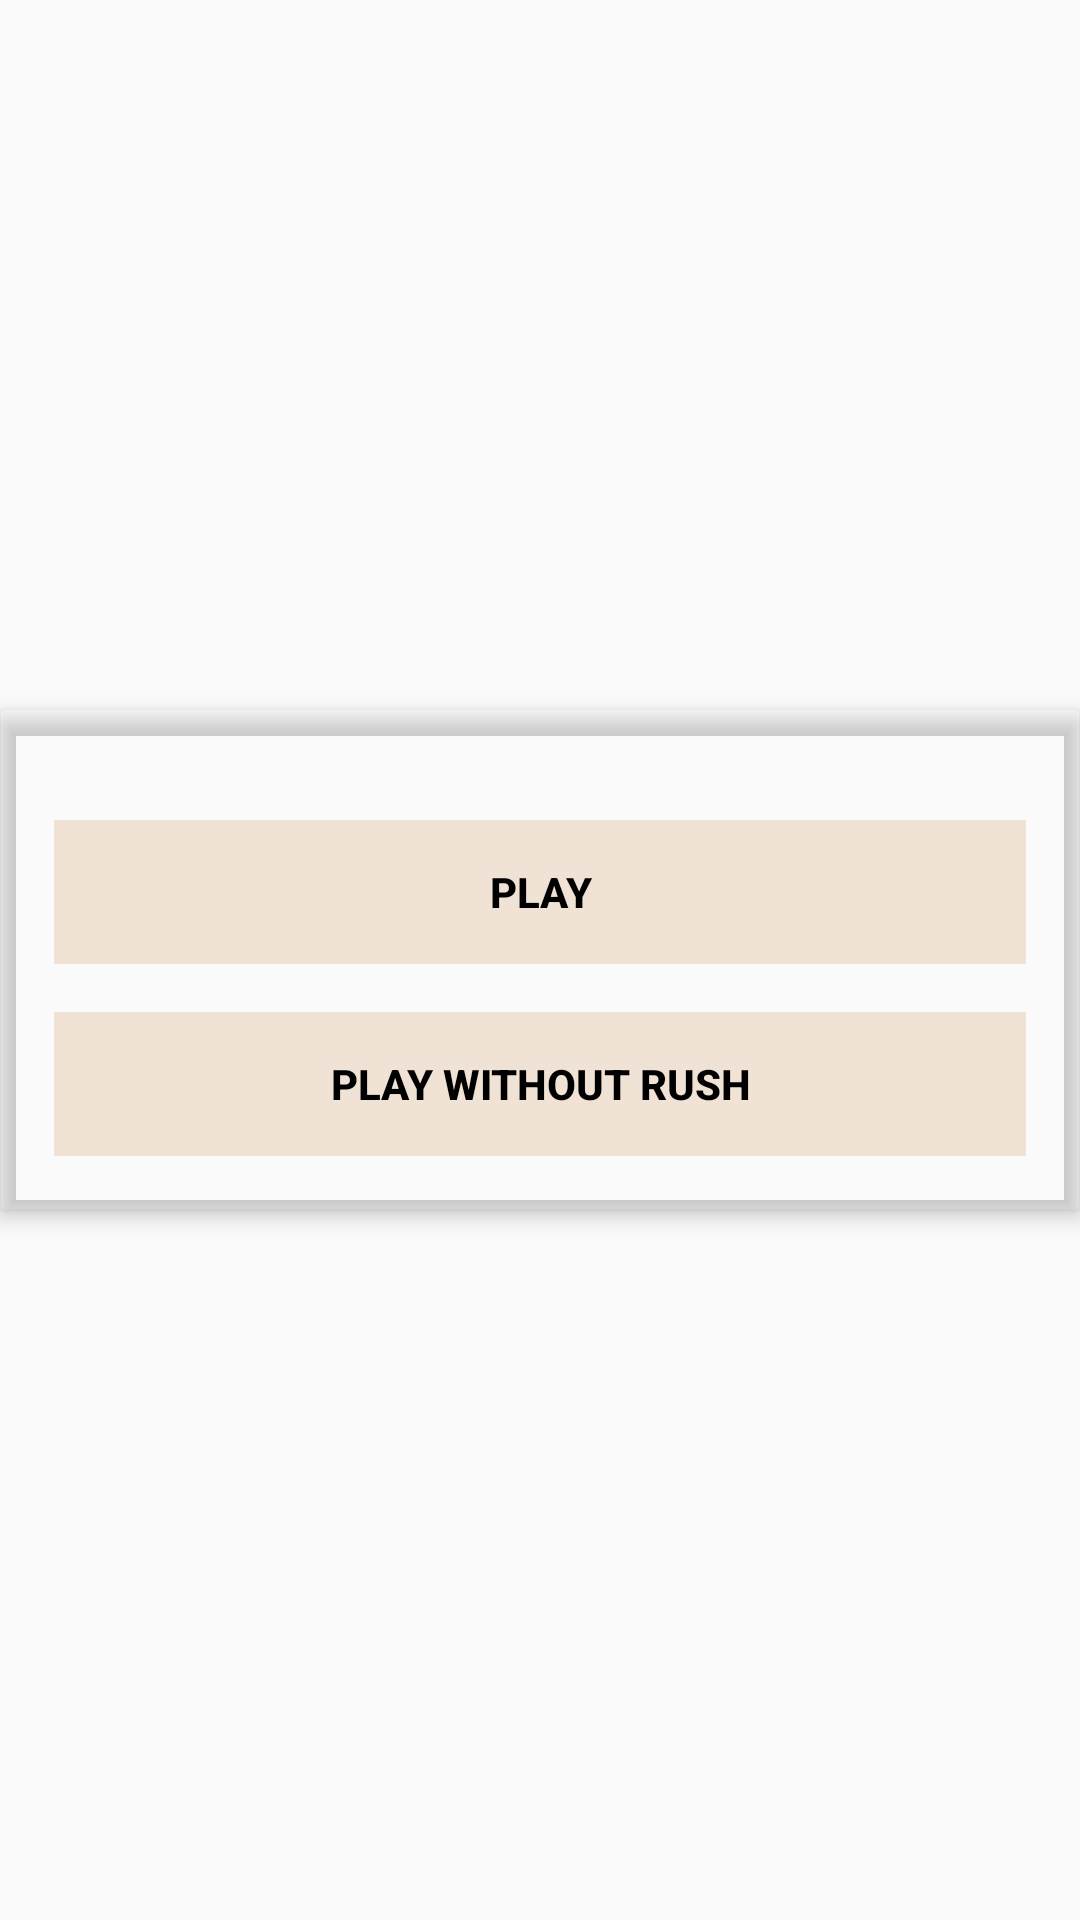

The Android layout XML behind this screen, and the referenced resources:
<!-- AndroidManifest.xml: application theme AppTheme -->
<!-- res/layout/activity_start.xml -->
<?xml version="1.0" encoding="utf-8"?>
<RelativeLayout xmlns:android="http://schemas.android.com/apk/res/android"
    xmlns:app="http://schemas.android.com/apk/res-auto"
    xmlns:tools="http://schemas.android.com/tools"
    android:background="@drawable/booksone"
    android:layout_width="match_parent"
    android:layout_height="match_parent"
    tools:context="com.example.acer.firebase.my.example.acer.firebase.start"

    >
    

    <android.support.v7.widget.CardView
        app:cardElevation="4dp"
        app:cardBackgroundColor="@android:color/transparent"

        android:layout_centerInParent="true"
        android:layout_width="match_parent"
        android:layout_height="wrap_content"
        >

        <LinearLayout
            android:layout_width="match_parent"
            android:layout_height="wrap_content"
            android:orientation="vertical"
            android:layout_margin="10dp"
            >

            <TextView
                android:layout_width="wrap_content"
                android:layout_height="match_parent"
                android:id="@+id/coom"
                android:textColor="@color/colorPrimary"
                />

            <Button
                style="@style/Widget.AppCompat.Button.Borderless"
                android:layout_width="match_parent"
                android:layout_height="wrap_content"
                android:id="@+id/btnply"
                android:background="@drawable/ripple_effect"
                android:layout_margin="8dp"
                android:foreground="?android:attr/selectableItemBackground"
                android:textColor="@android:color/background_dark"
                android:textStyle="bold"
                android:theme="@style/Mybutton"
                android:text="PLAY"
                />
            <Button
                style="@style/Widget.AppCompat.Button.Borderless"
                android:layout_width="match_parent"
                android:layout_height="wrap_content"
                android:id="@+id/btnply2"
                android:background="@drawable/ripple_effect"
                android:layout_margin="8dp"
                android:foreground="?android:attr/selectableItemBackground"
                android:textColor="@android:color/background_dark"
                android:textStyle="bold"
                android:theme="@style/Mybutton"
                android:text="PLAY WithOUT RUSH"
                />

        </LinearLayout>




    </android.support.v7.widget.CardView>

</RelativeLayout>
<!-- resources referenced by this layout -->
<resources>
  <color name="colorPrimary">#2d2f3c</color>
  <!-- drawable ripple_effect (drawable) -->
  <?xml version="1.0" encoding="utf-8"?>
  <ripple
      xmlns:android="http://schemas.android.com/apk/res/android"
      android:color="@color/colorAccent">
      <item>
          <shape
              android:shape="rectangle">
              <solid android:color="#4ad6a979" />
          </shape>
      </item>
  </ripple>
  <style name="Mybutton" parent="Theme.AppCompat.Light">
          <item name="colorControlHighlight">#1CB3BC</item>
  
      </style>
  <style name="AppTheme" parent="Theme.AppCompat.Light.NoActionBar">
          
          <item name="colorPrimary">@color/colorPrimary</item>
          <item name="colorPrimaryDark">@color/colorPrimaryDark</item>
          <item name="colorAccent">@color/colorAccent</item>
      </style>
  <color name="colorAccent">#565866 </color>
  <color name="colorPrimaryDark">#030516</color>
</resources>
